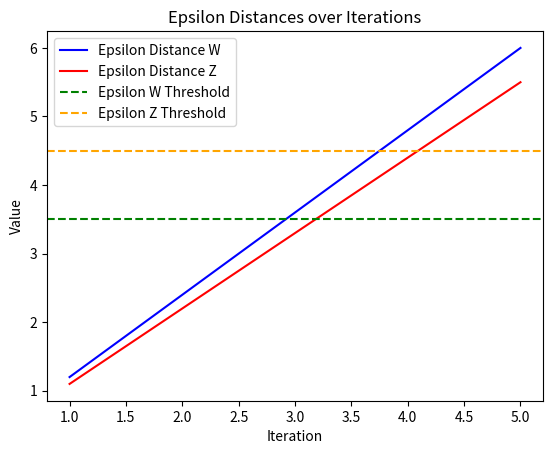

Here is the Python script that generated this plot:
import matplotlib.pyplot as plt

def plot_float_lists_with_thresholds(list1, list2, legend1, legend2, threshold1, threshold2, threshold_legend1, threshold_legend2, plot_title):
    # Ensure the lists are of the same length
    if len(list1) != len(list2):
        raise ValueError("The lists must have the same length.")

    # Define the iterations
    iterations = range(1, len(list1) + 1)

    # Plot both lists
    plt.plot(iterations, list1, color='blue', label=legend1)
    plt.plot(iterations, list2, color='red', label=legend2)

    # Plot threshold lines
    plt.axhline(y=threshold1, color='green', linestyle='--', label=threshold_legend1)
    plt.axhline(y=threshold2, color='orange', linestyle='--', label=threshold_legend2)

    # Adding title and labels
    plt.title(plot_title)
    plt.xlabel('Iteration')
    plt.ylabel('Value')

    # Adding legend
    plt.legend()

    # Show the plot
    plt.show()

# Example usage:
list1 = [1.2, 2.4, 3.6, 4.8, 6.0]
list2 = [1.1, 2.2, 3.3, 4.4, 5.5]
plot_float_lists_with_thresholds(list1, list2, 'Epsilon Distance W',
                                 'Epsilon Distance Z',
                                 3.5, 4.5,
                                 'Epsilon W Threshold',
                                 'Epsilon Z Threshold',
                                 'Epsilon Distances over Iterations')

#%%
